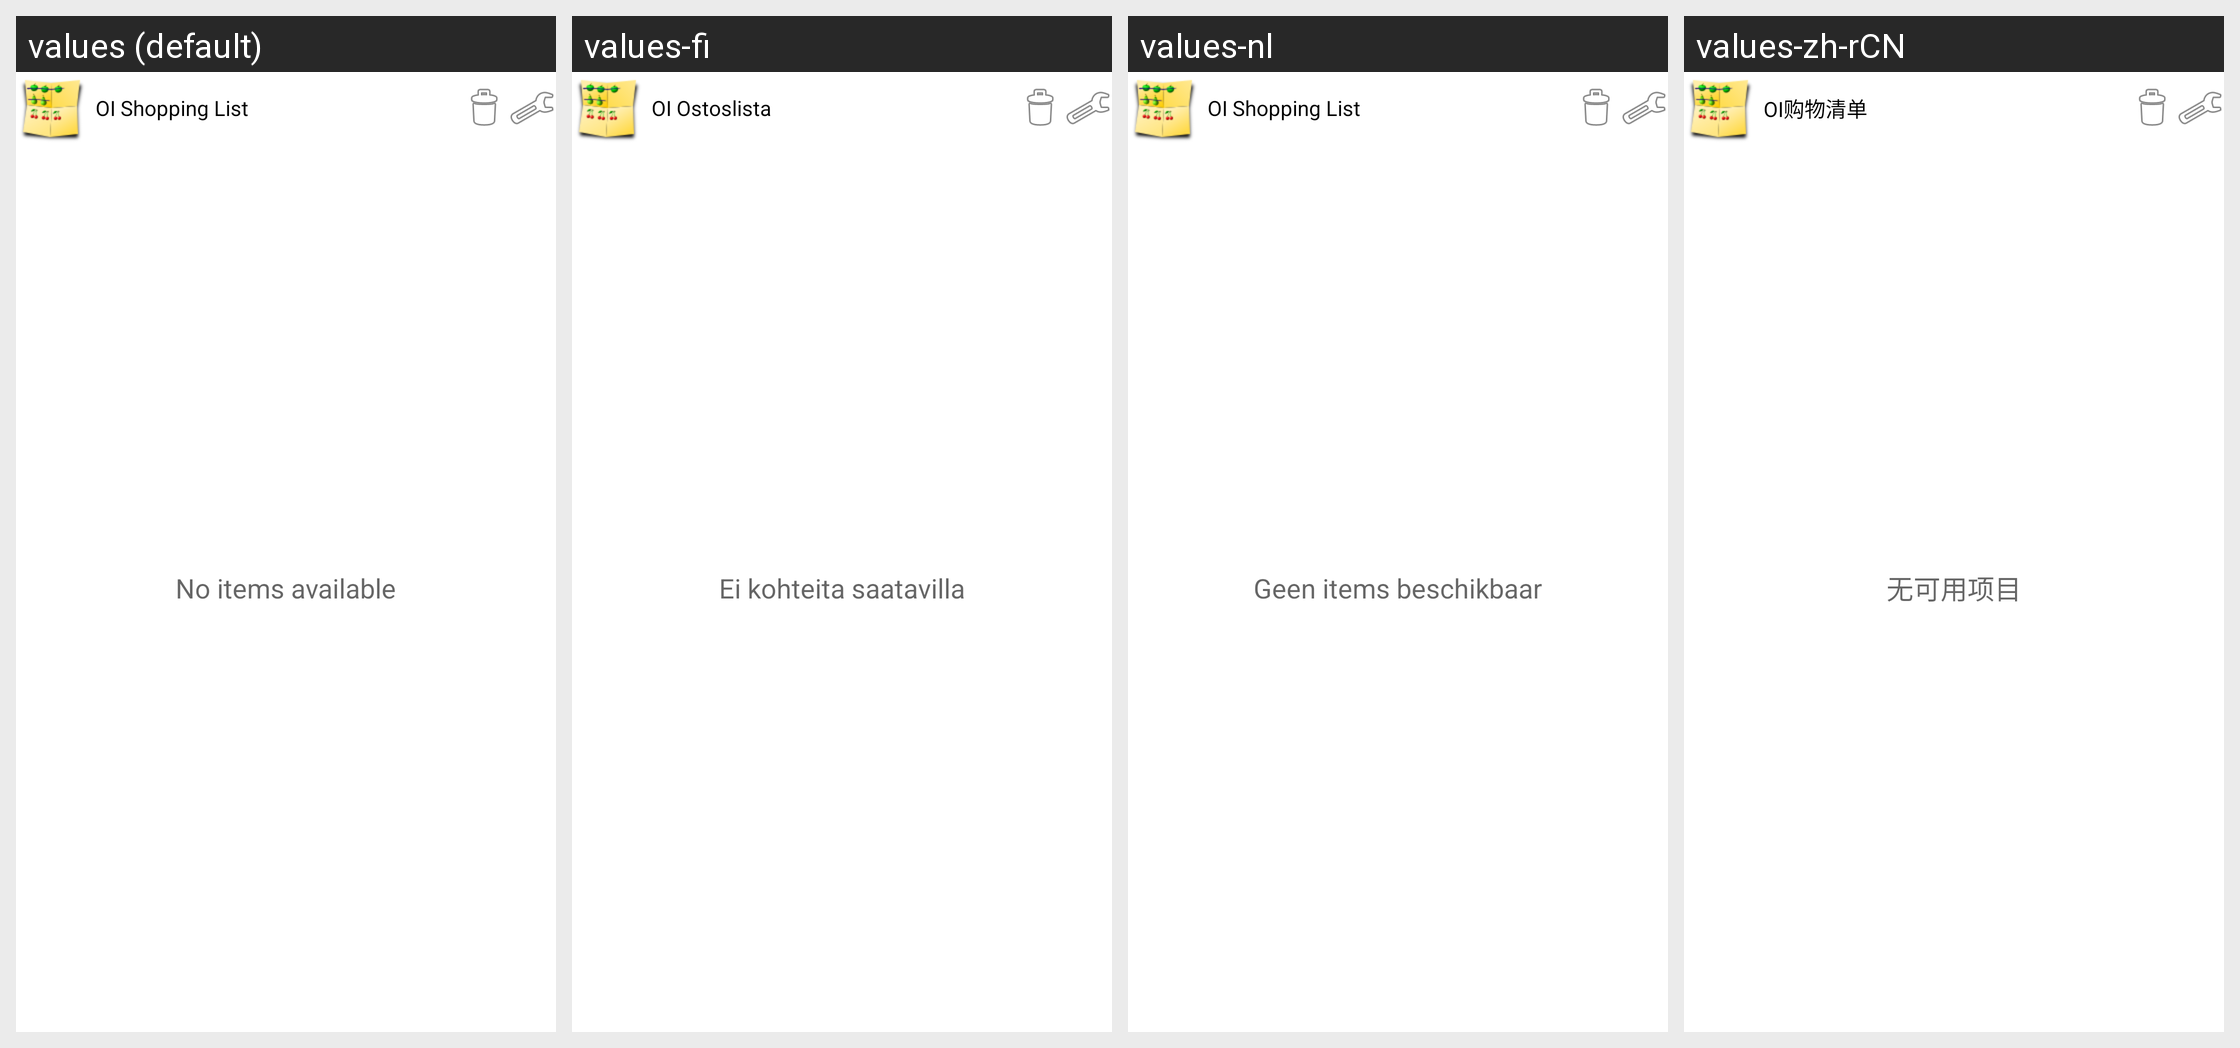

For this localized Android screen grid, give each drawn string resource with its value in every locale shown.
Android screen res/layout/widget_items_list.xml rendered under 4 locales, left to right: values (default), values-fi, values-nl, values-zh-rCN. Device: Nexus 5 (rendered at 1080×1920; each locale shown at half size, 540×960, under a caption strip naming it); theme Theme.MaterialComponents.DayNight.NoActionBar.
Other locales in the repository, not shown: values-ar, values-be, values-bg, values-ca, values-cs, values-da, values-de, values-el, values-en-rGB, values-es, values-fa, values-fr, values-he, values-hi, values-hr, values-hu, values-it, values-iw, values-ja, values-ko, values-mk, values-nb, values-oc, values-pa, values-pl, values-pt, values-pt-rBR, values-ro, values-ru, values-sd, values-sk, values-sr, values-sv, values-tl, values-tr, values-ug, values-zh-rTW.
Strings drawn on this screen, with the default value and each locale's value (text and hints the layout hard-codes, and strings that could not be matched under every locale, appear in the picture but are not listed):

app_name
  values: OI Shopping List
  values-fi: OI Ostoslista
  values-nl: OI Shopping List
  values-zh-rCN: OI购物清单

no_items_available
  values: No items available
  values-fi: Ei kohteita saatavilla
  values-nl: Geen items beschikbaar
  values-zh-rCN: 无可用项目
